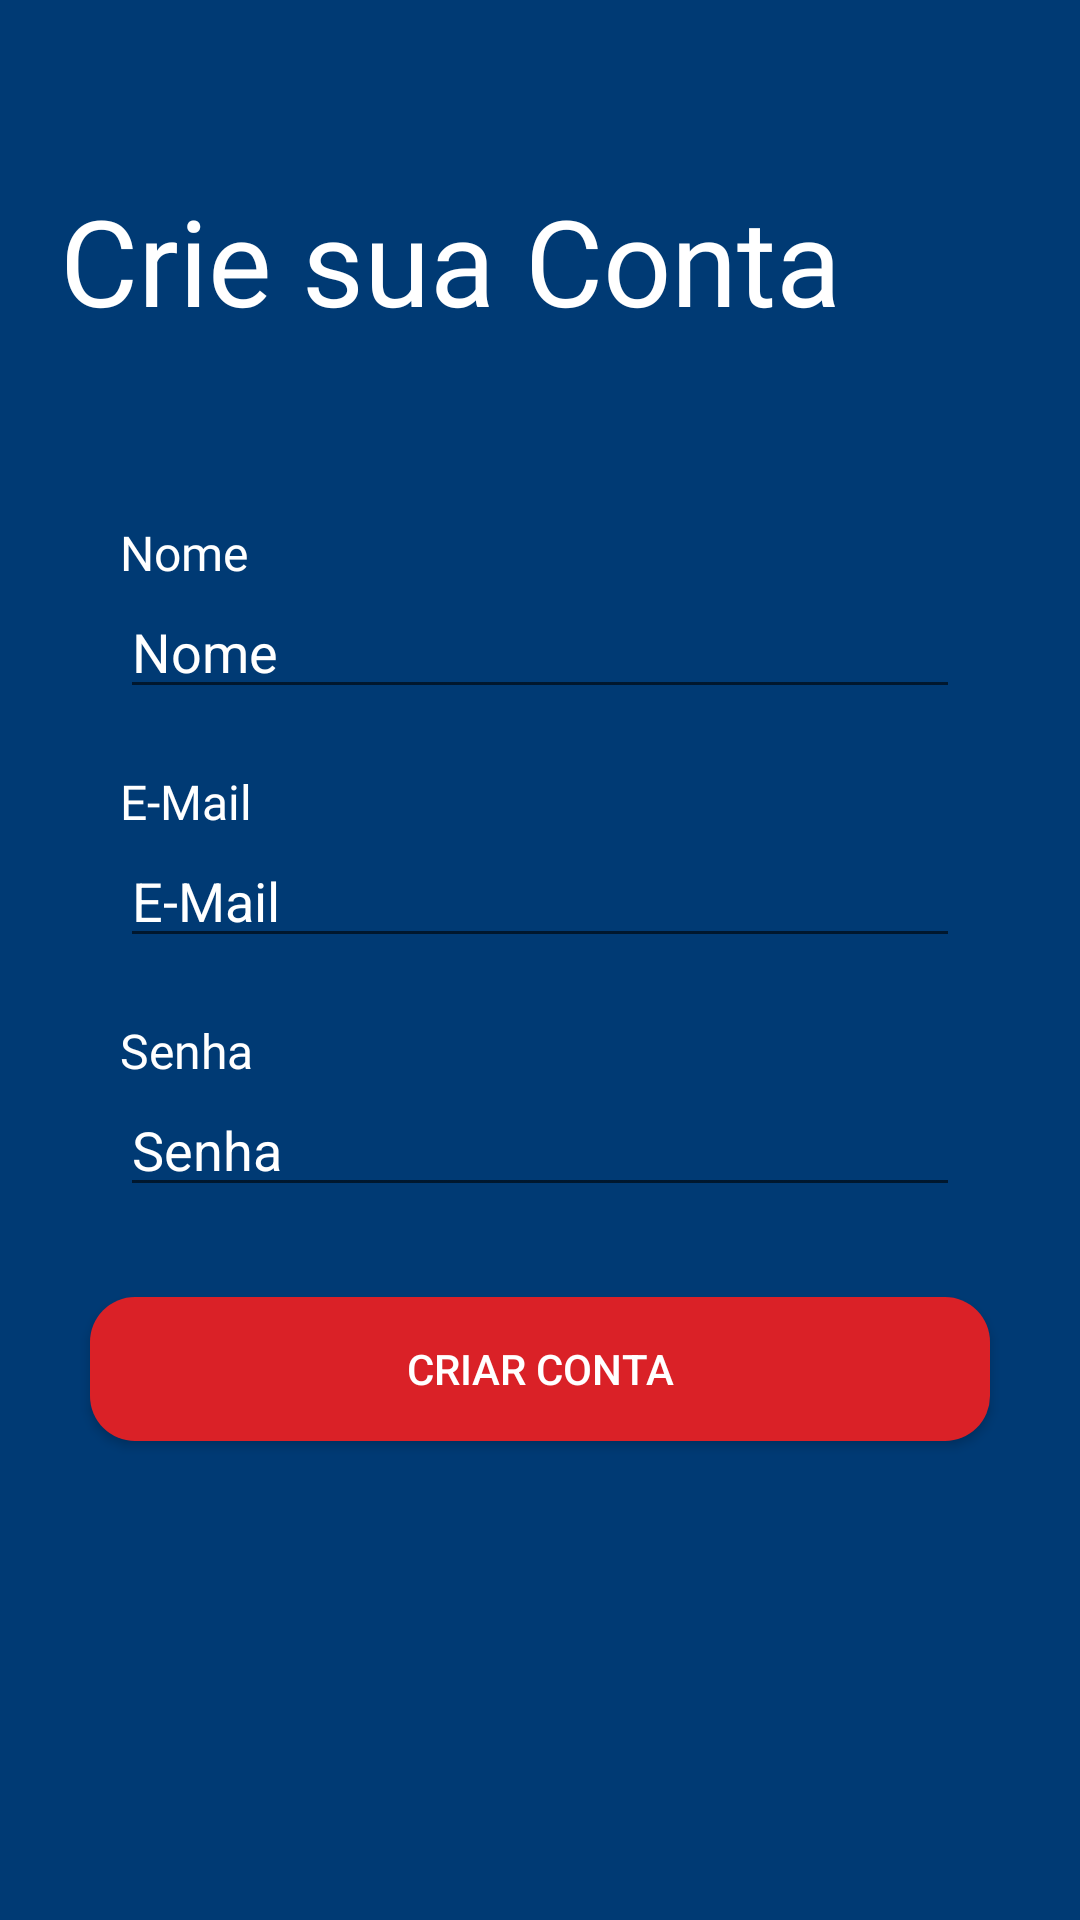

Reconstruct the res/layout file that produces this screen, plus the resources it refers to.
<!-- AndroidManifest.xml: application theme Theme.NFLCotemig -->
<!-- res/layout/activity_create_account.xml -->
<?xml version="1.0" encoding="utf-8"?>
<LinearLayout xmlns:android="http://schemas.android.com/apk/res/android"
    xmlns:app="http://schemas.android.com/apk/res-auto"
    xmlns:tools="http://schemas.android.com/tools"
    android:layout_width="match_parent"
    android:layout_height="match_parent"
    android:background="@color/blue_NFL"
    android:orientation="vertical"
    tools:context=".ui.activities.CreateAccountActivity">

    <TextView
        android:layout_width="match_parent"
        android:layout_height="wrap_content"
        android:layout_marginLeft="20dp"
        android:layout_marginTop="60dp"
        android:fontFamily="@font/font_nfl"
        android:text="@string/crie_sua_conta"
        android:textColor="@color/white"
        android:textSize="40sp" />

    <TextView
        android:layout_width="wrap_content"
        android:layout_height="wrap_content"
        android:layout_marginHorizontal="40dp"
        android:layout_marginTop="60dp"
        android:fontFamily="@font/font_nfl"
        android:text="@string/name"
        android:textColor="@color/white"
        android:textSize="16sp" />

    <EditText
        android:id="@+id/create_name"
        android:layout_width="match_parent"
        android:layout_height="wrap_content"
        android:layout_marginHorizontal="40dp"
        android:hint="@string/name"
        android:textColor="@color/white"
        android:textColorHint="@color/white" />

    <TextView
        android:layout_width="wrap_content"
        android:layout_height="wrap_content"
        android:layout_marginHorizontal="40dp"
        android:layout_marginTop="20dp"
        android:fontFamily="@font/font_nfl"
        android:text="@string/e_mail"
        android:textColor="@color/white"
        android:textSize="16sp" />

    <EditText
        android:id="@+id/create_email"
        android:layout_width="match_parent"
        android:layout_height="wrap_content"
        android:inputType="textEmailAddress"
        android:layout_marginHorizontal="40dp"
        android:hint="@string/e_mail"
        android:textColor="@color/white"
        android:textColorHint="@color/white" />

    <TextView
        android:layout_width="wrap_content"
        android:layout_height="wrap_content"
        android:layout_marginHorizontal="40dp"
        android:layout_marginTop="20dp"
        android:fontFamily="@font/font_nfl"
        android:text="@string/password"
        android:textColor="@color/white"
        android:textSize="16sp" />

    <EditText
        android:id="@+id/create_password"
        android:layout_width="match_parent"
        android:layout_height="wrap_content"
        android:inputType="textPassword"
        android:layout_marginHorizontal="40dp"
        android:hint="@string/password"
        android:textColor="@color/white"
        android:textColorHint="@color/white" />

    <Button
        android:id="@+id/btnCreateAccount"
        android:layout_width="match_parent"
        android:layout_height="wrap_content"
        android:layout_margin="30dp"
        android:background="@drawable/background_button_login"
        android:text="@string/create_account"
        android:textColor="@color/white" />


</LinearLayout>
<!-- resources referenced by this layout -->
<resources>
  <color name="blue_NFL">#003a74</color>
  <color name="white">#FFFFFFFF</color>
  <!-- drawable background_button_login (drawable) -->
  <?xml version="1.0" encoding="utf-8"?>
  <shape xmlns:android="http://schemas.android.com/apk/res/android">
      <corners android:radius="15dp"/>
      <solid android:color="@color/red_NFL"/>
  
  </shape>
  <string name="create_account">Criar Conta</string>
  <string name="crie_sua_conta">Crie sua Conta</string>
  <string name="e_mail">E-Mail</string>
  <string name="name">Nome</string>
  <string name="password">Senha</string>
  <style name="Theme.NFLCotemig" parent="Theme.AppCompat.Light.NoActionBar">
          
          <item name="colorPrimary">@color/purple_500</item>
          <item name="colorPrimaryVariant">@color/purple_700</item>
          <item name="colorOnPrimary">@color/white</item>
          
          <item name="colorSecondary">@color/teal_200</item>
          <item name="colorSecondaryVariant">@color/teal_700</item>
          <item name="colorOnSecondary">@color/black</item>
          
          <item name="android:statusBarColor" tools:targetApi="l">?attr/colorPrimaryVariant</item>
          
          <item name="android:windowFullscreen">true</item>
      </style>
  <color name="red_NFL">#da2127</color>
  <color name="purple_500">#FF6200EE</color>
  <color name="purple_700">#FF3700B3</color>
  <color name="teal_200">#FF03DAC5</color>
  <color name="teal_700">#FF018786</color>
  <color name="black">#FF000000</color>
</resources>
